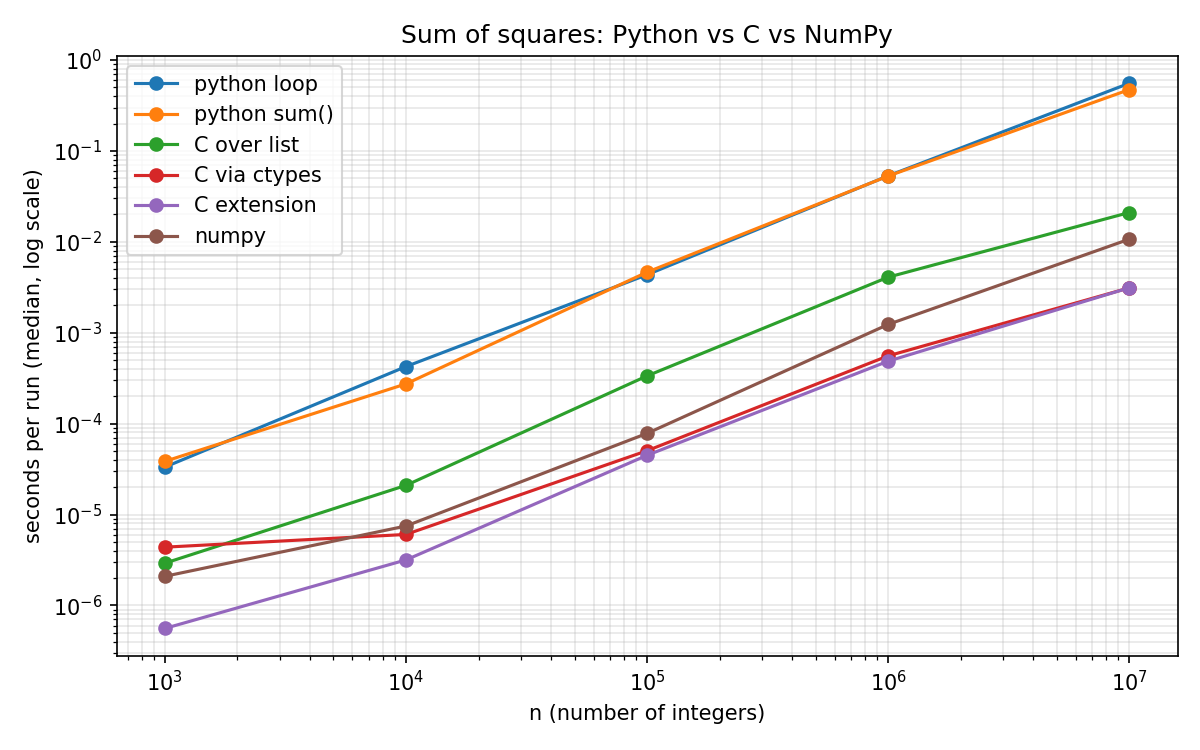

The file beside this chart, header and first rows:
n, method, seconds
1000, python loop, 3.325111249996553e-05
1000, python sum(), 3.8467454199962955e-05
1000, C over list, 2.916509999995469e-06
1000, C via ctypes, 4.3734516800032e-06
1000, C extension, 5.582349159994919e-07
1000, numpy, 2.0906147899950157e-06
1000, list->numpy conversion, 2.0215354149968336e-05
10000, python loop, 0.0004246
10000, python sum(), 0.0002737
10000, C over list, 2.0934158300042328e-05
10000, C via ctypes, 6.0367849999965985e-06
10000, C extension, 3.1672550000075716e-06
10000, numpy, 7.47567168000387e-06
10000, list->numpy conversion, 0.0002704
100000, python loop, 0.004349
100000, python sum(), 0.004642
100000, C over list, 0.0003351
100000, C via ctypes, 5.0353166599961695e-05
100000, C extension, 4.483935839998594e-05
100000, numpy, 7.815175819996511e-05
100000, list->numpy conversion, 0.002597
1000000, python loop, 0.05327
1000000, python sum(), 0.05298
1000000, C over list, 0.004087
1000000, C via ctypes, 0.0005568
1000000, C extension, 0.0004865
1000000, numpy, 0.001235
1000000, list->numpy conversion, 0.03569
10000000, python loop, 0.5558
10000000, python sum(), 0.4734
10000000, C over list, 0.02103
10000000, C via ctypes, 0.003116
10000000, C extension, 0.003125
10000000, numpy, 0.0107
10000000, list->numpy conversion, 0.5157
